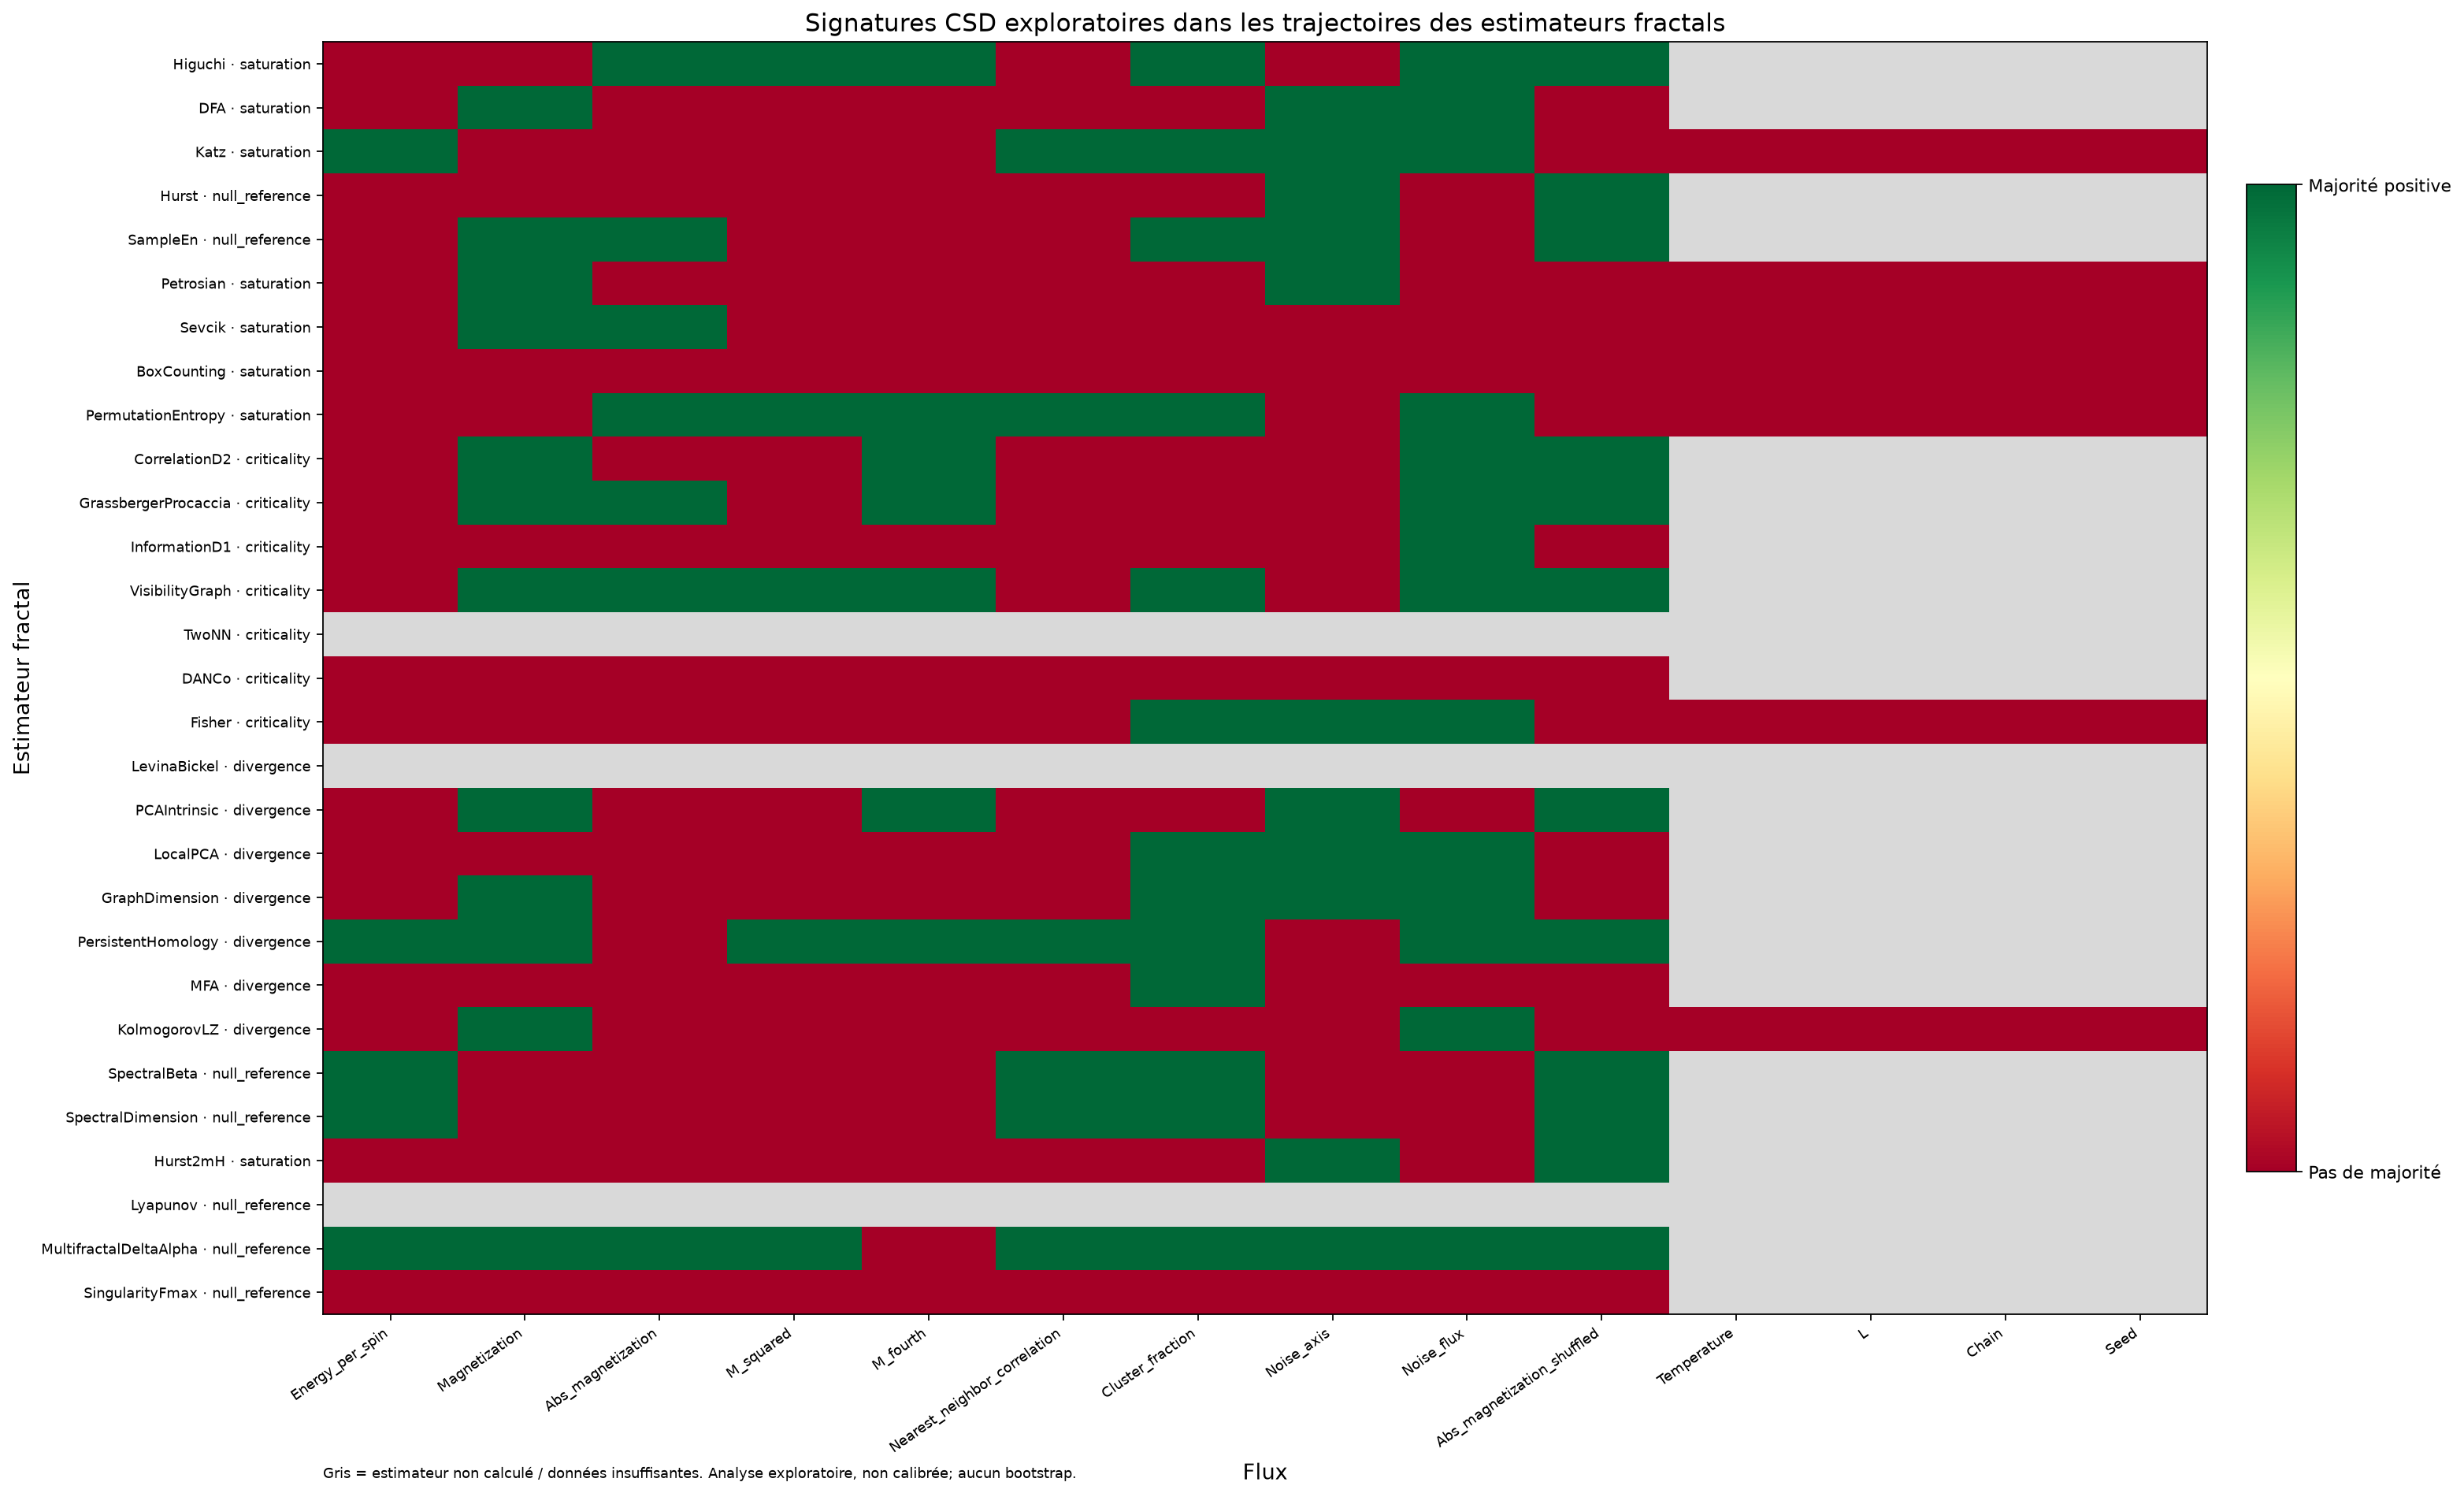

The file beside this chart, header and first rows:
flux_name, estimator, estimator_class, status, csd_signature_candidate, calibration_status, available_indicator_count, positive_indicator_count, required_majority, ar1_increase_rho, ar1_increase_positive_trend, variance_increase_rho, variance_increase_positive_trend, absolute_skewness_increase_rho, absolute_skewness_increase_positive_tren…
Energy_per_spin, Higuchi, saturation, computed, False, not_calibrated_for_estimator_trajectorie…, 3.0, 0.0, 2.0, -0.5, False, -0.4, False, -0.1, False
Energy_per_spin, DFA, saturation, computed, False, not_calibrated_for_estimator_trajectorie…, 3.0, 0.0, 2.0, -0.7, False, -0.9, False, -0.2, False
Energy_per_spin, Katz, saturation, computed, True, not_calibrated_for_estimator_trajectorie…, 3.0, 2.0, 2.0, 0.4, True, 0.4, True, -0.6, False
Energy_per_spin, Hurst, null_reference, computed, False, not_calibrated_for_estimator_trajectorie…, 3.0, 0.0, 2.0, -0.2, False, -0.3, False, -0.5, False
Energy_per_spin, SampleEn, null_reference, computed, False, not_calibrated_for_estimator_trajectorie…, 3.0, 1.0, 2.0, 0.7, True, -0.1, False, -0.9, False
Energy_per_spin, Petrosian, saturation, computed, False, not_calibrated_for_estimator_trajectorie…, 3.0, 1.0, 2.0, -0.4, False, -0.4, False, 0.7, True
Energy_per_spin, Sevcik, saturation, computed, False, not_calibrated_for_estimator_trajectorie…, 3.0, 0.0, 2.0, 0.0, False, -0.1, False, -0.1, False
Energy_per_spin, BoxCounting, saturation, computed, False, not_calibrated_for_estimator_trajectorie…, 3.0, 1.0, 2.0, -0.4, False, 0.3, True, 0.0, False
Energy_per_spin, PermutationEntropy, saturation, computed, False, not_calibrated_for_estimator_trajectorie…, 3.0, 1.0, 2.0, -0.4, False, -0.7, False, 0.7, True
Energy_per_spin, CorrelationD2, criticality, computed, False, not_calibrated_for_estimator_trajectorie…, 3.0, 1.0, 2.0, -0.1, False, -0.6, False, 0.1, True
Energy_per_spin, GrassbergerProcaccia, criticality, computed, False, not_calibrated_for_estimator_trajectorie…, 3.0, 1.0, 2.0, 0.5, True, -0.3, False, -0.3, False
Energy_per_spin, InformationD1, criticality, computed, False, not_calibrated_for_estimator_trajectorie…, 3.0, 1.0, 2.0, -0.6, False, 0.9, True, -0.9, False
Energy_per_spin, VisibilityGraph, criticality, computed, False, not_calibrated_for_estimator_trajectorie…, 3.0, 0.0, 2.0, -0.9, False, -0.9, False, -0.3, False
Energy_per_spin, TwoNN, , insufficient_estimator_trajectory, , not_calibrated_for_estimator_trajectorie…, , , , , , , , , 
Energy_per_spin, DANCo, criticality, computed, False, not_calibrated_for_estimator_trajectorie…, 0.0, 0.0, 1.0, , False, , False, , False
Energy_per_spin, Fisher, criticality, computed, False, not_calibrated_for_estimator_trajectorie…, 3.0, 0.0, 2.0, -0.6, False, -0.9, False, -0.9, False
Energy_per_spin, LevinaBickel, , insufficient_estimator_trajectory, , not_calibrated_for_estimator_trajectorie…, , , , , , , , , 
Energy_per_spin, PCAIntrinsic, divergence, computed, False, not_calibrated_for_estimator_trajectorie…, 3.0, 0.0, 2.0, -0.6, False, -0.3, False, -0.8, False
Energy_per_spin, LocalPCA, divergence, computed, False, not_calibrated_for_estimator_trajectorie…, 3.0, 1.0, 2.0, -0.7, False, 0.9, True, -0.6, False
Energy_per_spin, GraphDimension, divergence, computed, False, not_calibrated_for_estimator_trajectorie…, 3.0, 0.0, 2.0, -0.7, False, -0.3, False, -0.1, False
Energy_per_spin, PersistentHomology, divergence, computed, True, not_calibrated_for_estimator_trajectorie…, 3.0, 3.0, 2.0, 0.1, True, 0.7, True, 0.2, True
Energy_per_spin, MFA, divergence, computed, False, not_calibrated_for_estimator_trajectorie…, 1.0, 0.0, 1.0, , False, -0.7071, False, , False
Energy_per_spin, KolmogorovLZ, divergence, computed, False, not_calibrated_for_estimator_trajectorie…, 3.0, 0.0, 2.0, 0.0, False, 0.0, False, -0.7, False
Energy_per_spin, SpectralBeta, null_reference, computed, True, not_calibrated_for_estimator_trajectorie…, 3.0, 2.0, 2.0, -0.1, False, 0.1, True, 0.3, True
Energy_per_spin, SpectralDimension, null_reference, computed, True, not_calibrated_for_estimator_trajectorie…, 3.0, 2.0, 2.0, -0.1, False, 0.1, True, 0.3, True
Energy_per_spin, Hurst2mH, saturation, computed, False, not_calibrated_for_estimator_trajectorie…, 3.0, 0.0, 2.0, -0.2, False, -0.3, False, -0.5, False
Energy_per_spin, Lyapunov, , insufficient_estimator_trajectory, , not_calibrated_for_estimator_trajectorie…, , , , , , , , , 
Energy_per_spin, MultifractalDeltaAlpha, null_reference, computed, True, not_calibrated_for_estimator_trajectorie…, 3.0, 3.0, 2.0, 0.5, True, 0.9, True, 0.3, True
Energy_per_spin, SingularityFmax, null_reference, computed, False, not_calibrated_for_estimator_trajectorie…, 0.0, 0.0, 1.0, , False, , False, , False
Magnetization, Higuchi, saturation, computed, False, not_calibrated_for_estimator_trajectorie…, 3.0, 1.0, 2.0, -0.6, False, 0.6, True, -0.1, False
Magnetization, DFA, saturation, computed, True, not_calibrated_for_estimator_trajectorie…, 3.0, 2.0, 2.0, 0.7, True, 0.7, True, -0.5, False
Magnetization, Katz, saturation, computed, False, not_calibrated_for_estimator_trajectorie…, 3.0, 0.0, 2.0, 0.0, False, -0.1, False, 0.0, False
Magnetization, Hurst, null_reference, computed, False, not_calibrated_for_estimator_trajectorie…, 3.0, 0.0, 2.0, -0.3, False, -0.1, False, -0.1, False
Magnetization, SampleEn, null_reference, computed, True, not_calibrated_for_estimator_trajectorie…, 3.0, 3.0, 2.0, 0.1, True, 0.4, True, 0.7, True
Magnetization, Petrosian, saturation, computed, True, not_calibrated_for_estimator_trajectorie…, 3.0, 2.0, 2.0, -0.3, False, 0.3, True, 0.2, True
Magnetization, Sevcik, saturation, computed, True, not_calibrated_for_estimator_trajectorie…, 3.0, 2.0, 2.0, 0.4, True, 0.3, True, -0.1, False
Magnetization, BoxCounting, saturation, computed, False, not_calibrated_for_estimator_trajectorie…, 3.0, 0.0, 2.0, -0.4, False, -0.4, False, 0.0, False
Magnetization, PermutationEntropy, saturation, computed, False, not_calibrated_for_estimator_trajectorie…, 3.0, 1.0, 2.0, 0.0, False, 0.5, True, -0.6, False
Magnetization, CorrelationD2, criticality, computed, True, not_calibrated_for_estimator_trajectorie…, 3.0, 2.0, 2.0, 0.2, True, 0.3, True, 0.0, False
Magnetization, GrassbergerProcaccia, criticality, computed, True, not_calibrated_for_estimator_trajectorie…, 3.0, 2.0, 2.0, 0.2, True, 0.3, True, 0.0, False
Magnetization, InformationD1, criticality, computed, False, not_calibrated_for_estimator_trajectorie…, 3.0, 0.0, 2.0, -0.8, False, -0.7, False, 0.0, False
Magnetization, VisibilityGraph, criticality, computed, True, not_calibrated_for_estimator_trajectorie…, 3.0, 2.0, 2.0, -0.4, False, 1, True, 0.6, True
Magnetization, TwoNN, , insufficient_estimator_trajectory, , not_calibrated_for_estimator_trajectorie…, , , , , , , , , 
Magnetization, DANCo, criticality, computed, False, not_calibrated_for_estimator_trajectorie…, 0.0, 0.0, 1.0, , False, , False, , False
Magnetization, Fisher, criticality, computed, False, not_calibrated_for_estimator_trajectorie…, 3.0, 0.0, 2.0, -0.5, False, -0.1, False, -0.5, False
Magnetization, LevinaBickel, , insufficient_estimator_trajectory, , not_calibrated_for_estimator_trajectorie…, , , , , , , , , 
Magnetization, PCAIntrinsic, divergence, computed, True, not_calibrated_for_estimator_trajectorie…, 3.0, 2.0, 2.0, 0.6, True, 0.8, True, -1, False
Magnetization, LocalPCA, divergence, computed, False, not_calibrated_for_estimator_trajectorie…, 3.0, 1.0, 2.0, -0.1, False, 0.6, True, -0.8, False
Magnetization, GraphDimension, divergence, computed, True, not_calibrated_for_estimator_trajectorie…, 3.0, 2.0, 2.0, -0.4, False, 0.1, True, 0.6, True
Magnetization, PersistentHomology, divergence, computed, True, not_calibrated_for_estimator_trajectorie…, 3.0, 2.0, 2.0, -0.4, False, 0.8, True, 0.9, True
Magnetization, MFA, divergence, computed, False, not_calibrated_for_estimator_trajectorie…, 3.0, 1.0, 2.0, -0.1, False, 0.9, True, -0.9, False
Magnetization, KolmogorovLZ, divergence, computed, True, not_calibrated_for_estimator_trajectorie…, 3.0, 2.0, 2.0, -0.9, False, 0.6, True, 0.6, True
Magnetization, SpectralBeta, null_reference, computed, False, not_calibrated_for_estimator_trajectorie…, 3.0, 0.0, 2.0, -0.8, False, -0.7, False, -0.6, False
Magnetization, SpectralDimension, null_reference, computed, False, not_calibrated_for_estimator_trajectorie…, 3.0, 0.0, 2.0, -0.8, False, -0.7, False, -0.6, False
Magnetization, Hurst2mH, saturation, computed, False, not_calibrated_for_estimator_trajectorie…, 3.0, 0.0, 2.0, -0.3, False, -0.1, False, -0.1, False
Magnetization, Lyapunov, , insufficient_estimator_trajectory, , not_calibrated_for_estimator_trajectorie…, , , , , , , , , 
Magnetization, MultifractalDeltaAlpha, null_reference, computed, True, not_calibrated_for_estimator_trajectorie…, 3.0, 2.0, 2.0, -0.8, False, 0.7, True, 0.8, True
Magnetization, SingularityFmax, null_reference, computed, False, not_calibrated_for_estimator_trajectorie…, 1.0, 0.0, 1.0, , False, -0.9487, False, , False
Abs_magnetization, Higuchi, saturation, computed, True, not_calibrated_for_estimator_trajectorie…, 3.0, 3.0, 2.0, 0.3, True, 0.4, True, 0.6, True
Abs_magnetization, DFA, saturation, computed, False, not_calibrated_for_estimator_trajectorie…, 3.0, 0.0, 2.0, -0.9, False, -0.6, False, -0.3, False
... 346 more rows
